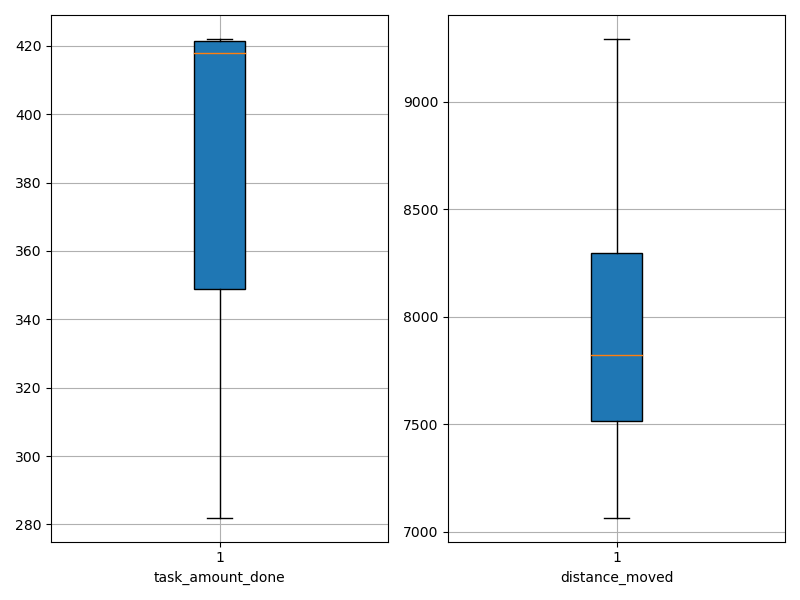

Source data for this figure (header and first rows):
agent_id, task_amount_done, distance_moved
0, 422.0, 8177
1, 417.0, 8907
2, 420.0, 7499
3, 349.0, 7967
4, 422.0, 7676
5, 419.0, 9291
6, 282.0, 7572
7, 349.0, 8333
8, 422.0, 7197
9, 348.0, 7066
